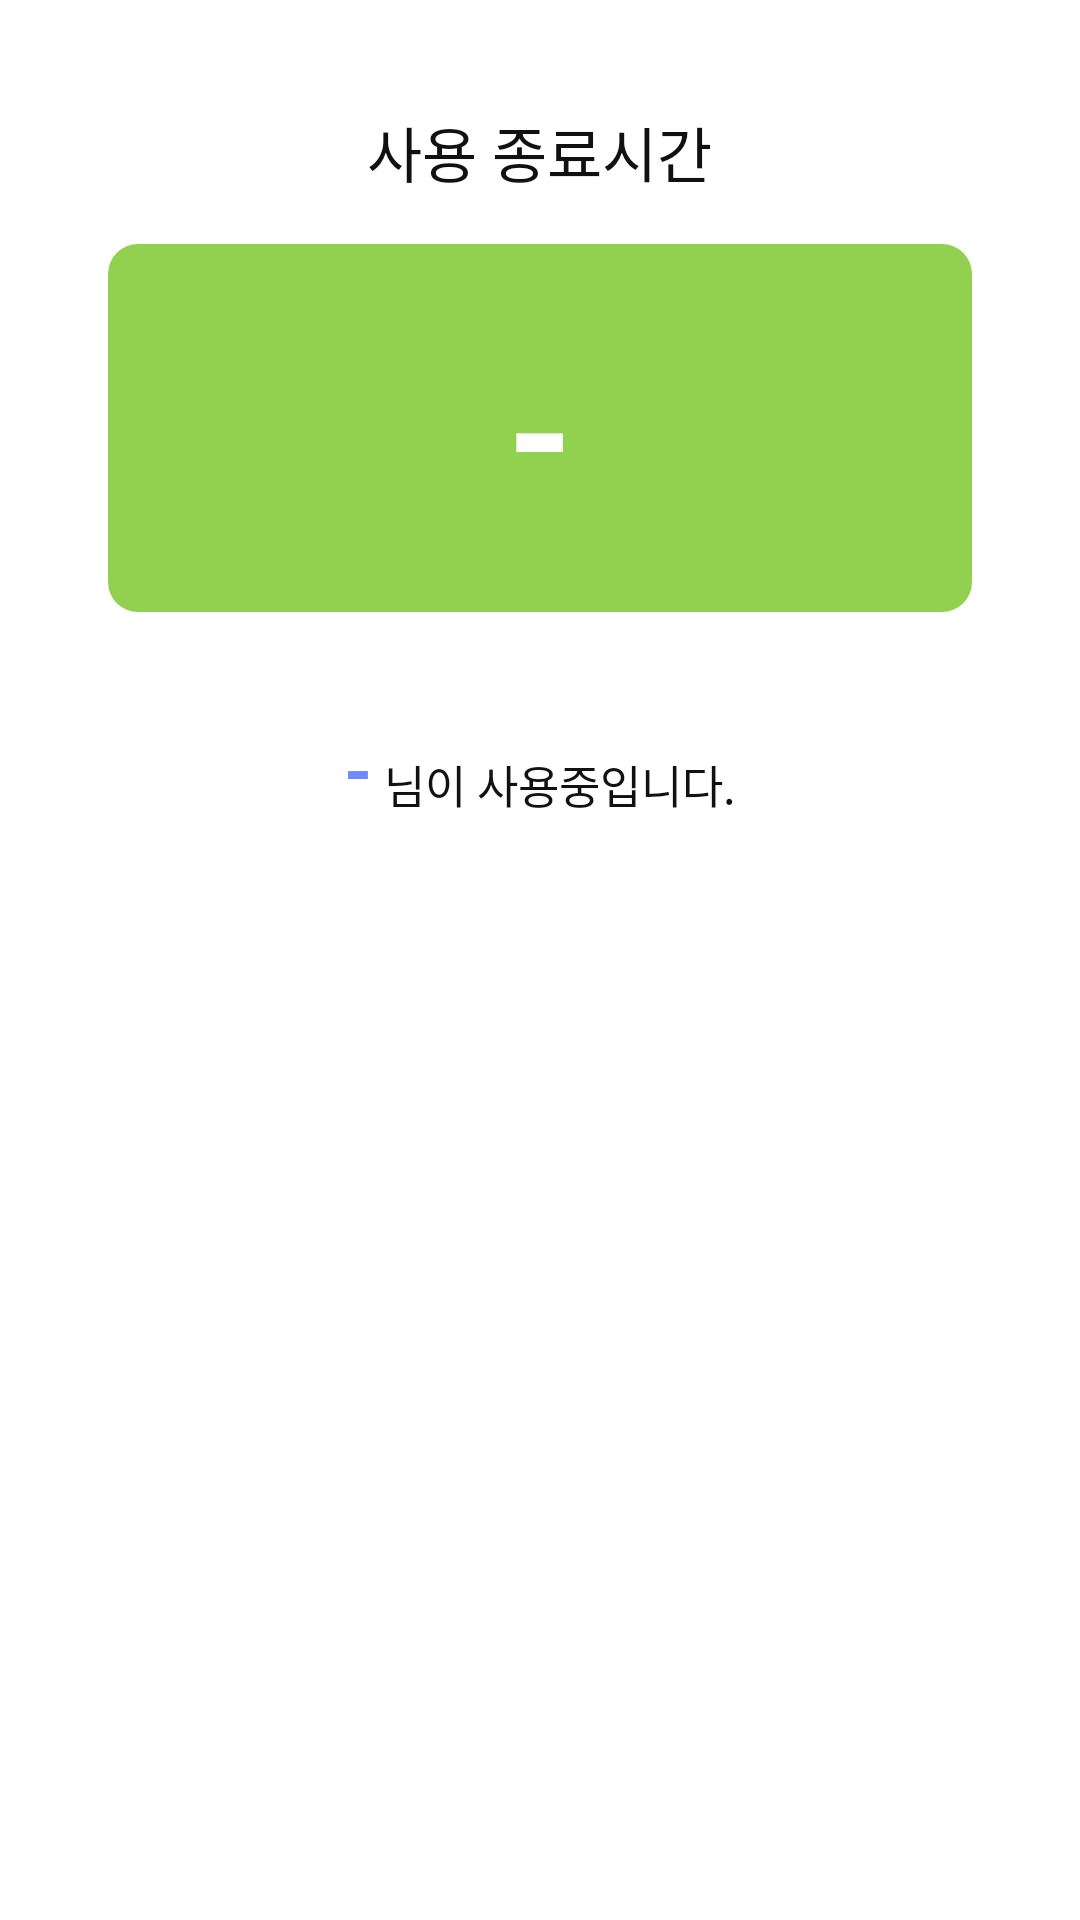

Layout XML and referenced resources for this Android screen:
<!-- AndroidManifest.xml: application theme AppTheme -->
<!-- res/layout/activity_reservation_info.xml -->
<?xml version="1.0" encoding="utf-8"?>

<FrameLayout xmlns:android="http://schemas.android.com/apk/res/android"
    android:layout_width="match_parent"
    android:layout_height="match_parent">

    <LinearLayout
        android:id="@+id/layReservation1"
        android:orientation="vertical"
        android:layout_width="match_parent"
        android:layout_height="match_parent"
        android:padding="16dp"
        android:visibility="gone">

        <LinearLayout
            android:orientation="horizontal"
            android:layout_width="match_parent"
            android:layout_height="wrap_content"
            android:layout_marginTop="12dp">

            <EditText
                android:id="@+id/editUseTime"
                android:layout_width="0px"
                android:layout_height="56dp"
                android:layout_weight="1"
                android:textSize="16sp"
                android:textColorHint="@color/sub_text_color"
                android:inputType="number"
                />

            <TextView
                android:layout_width="wrap_content"
                android:layout_height="wrap_content"
                android:layout_marginTop="12dp"
                android:textSize="16sp"
                android:text="분"
                />

        </LinearLayout>

        <Button
            android:id="@+id/btnReservation"
            android:layout_width="match_parent"
            android:layout_height="56dp"
            android:layout_marginTop="16dp"
            android:textSize="16sp"
            android:textColor="@android:color/white"
            android:textStyle="bold"
            android:text="예약하기"
            android:stateListAnimator="@null"
            android:background="@drawable/button_normal_selector"
            />

        <TextView
            android:id="@+id/txtExplanation"
            android:layout_width="wrap_content"
            android:layout_height="wrap_content"
            android:layout_marginTop="24dp"
            android:layout_gravity="center_horizontal"
            android:textSize="20sp"
            android:text="운동기구에 대한 설명 보기"
            />

    </LinearLayout>

    <LinearLayout
        android:id="@+id/layReservation2"
        android:orientation="vertical"
        android:layout_width="match_parent"
        android:layout_height="match_parent"
        android:padding="36dp"
        android:gravity="center_horizontal">

        <TextView
            android:layout_width="wrap_content"
            android:layout_height="wrap_content"
            android:textSize="20sp"
            android:text="사용 종료시간"
            />

        <FrameLayout
            android:layout_width="match_parent"
            android:layout_height="wrap_content"
            android:layout_marginTop="16dp"
            android:padding="24dp"
            android:background="@drawable/layout_use_border">

            <TextView
                android:id="@+id/txtEndDateTime"
                android:layout_width="wrap_content"
                android:layout_height="wrap_content"
                android:layout_gravity="center_horizontal"
                android:textSize="56sp"
                android:textStyle="bold"
                android:textColor="@android:color/white"
                android:text="@string/default_text"
                />

        </FrameLayout>

        <LinearLayout
            android:orientation="horizontal"
            android:layout_width="wrap_content"
            android:layout_height="wrap_content"
            android:layout_marginTop="36dp">

            <TextView
                android:id="@+id/txtUserName"
                android:layout_width="wrap_content"
                android:layout_height="wrap_content"
                android:layout_gravity="center_horizontal"
                android:textSize="24sp"
                android:textStyle="bold"
                android:textColor="@color/blue_text_color"
                android:text="@string/default_text"
                />

            <TextView
                android:layout_width="wrap_content"
                android:layout_height="wrap_content"
                android:layout_marginStart="4dp"
                android:layout_gravity="bottom"
                android:textSize="15sp"
                android:text="님이 사용중입니다."
                />

        </LinearLayout>
    </LinearLayout>

    <LinearLayout
        android:id="@+id/layLoading"
        android:orientation="vertical"
        android:layout_width="match_parent"
        android:layout_height="match_parent"
        android:gravity="center"
        android:background="@color/popup_transparent"
        android:visibility="gone">

        <ProgressBar
            android:id="@+id/progressBar"
            android:layout_width="wrap_content"
            android:layout_height="wrap_content"
            />

    </LinearLayout>
</FrameLayout>
<!-- resources referenced by this layout -->
<resources>
  <color name="blue_text_color">#6F8AFF</color>
  <color name="popup_transparent">#66000000</color>
  <color name="sub_text_color">#999999</color>
  <!-- drawable button_normal_selector (drawable) -->
  <?xml version="1.0" encoding="utf-8"?>
  
  <selector xmlns:android="http://schemas.android.com/apk/res/android">
      <item android:state_pressed="true" >
          <shape android:shape="rectangle">
              <solid android:color="@color/pressed_button_color" />
          </shape>
      </item>
      <item>
          <shape android:shape="rectangle">
              <solid android:color="@color/default_button_color" />
          </shape>
      </item>
  </selector>
  <!-- drawable layout_use_border (drawable) -->
  <?xml version="1.0" encoding="utf-8"?>
  
  <shape xmlns:android="http://schemas.android.com/apk/res/android" android:shape="rectangle">
      <solid android:color="@color/use_background_color" />
      <corners android:radius="10dp" />
  </shape>
  <string name="default_text">-</string>
  <style name="AppTheme" parent="Theme.AppCompat.Light.DarkActionBar">
          
          <item name="colorPrimary">@color/color_primary</item>
          <item name="colorPrimaryDark">@color/color_primary_dark</item>
          <item name="colorAccent">@color/color_accent</item>
  
          
          <item name="android:windowBackground">@color/window_background_color</item>
  
          
          <item name="android:textColor">@color/default_text_color</item>
      </style>
  <color name="pressed_button_color">#435399</color>
  <color name="default_button_color">#6F8AFF</color>
  <color name="use_background_color">#92D050</color>
  <color name="color_primary">#4A65F6</color>
  <color name="color_primary_dark">#4A65F6</color>
  <color name="color_accent">#6F8AFF</color>
  <color name="window_background_color">#FFFFFF</color>
  <color name="default_text_color">#111111</color>
</resources>
